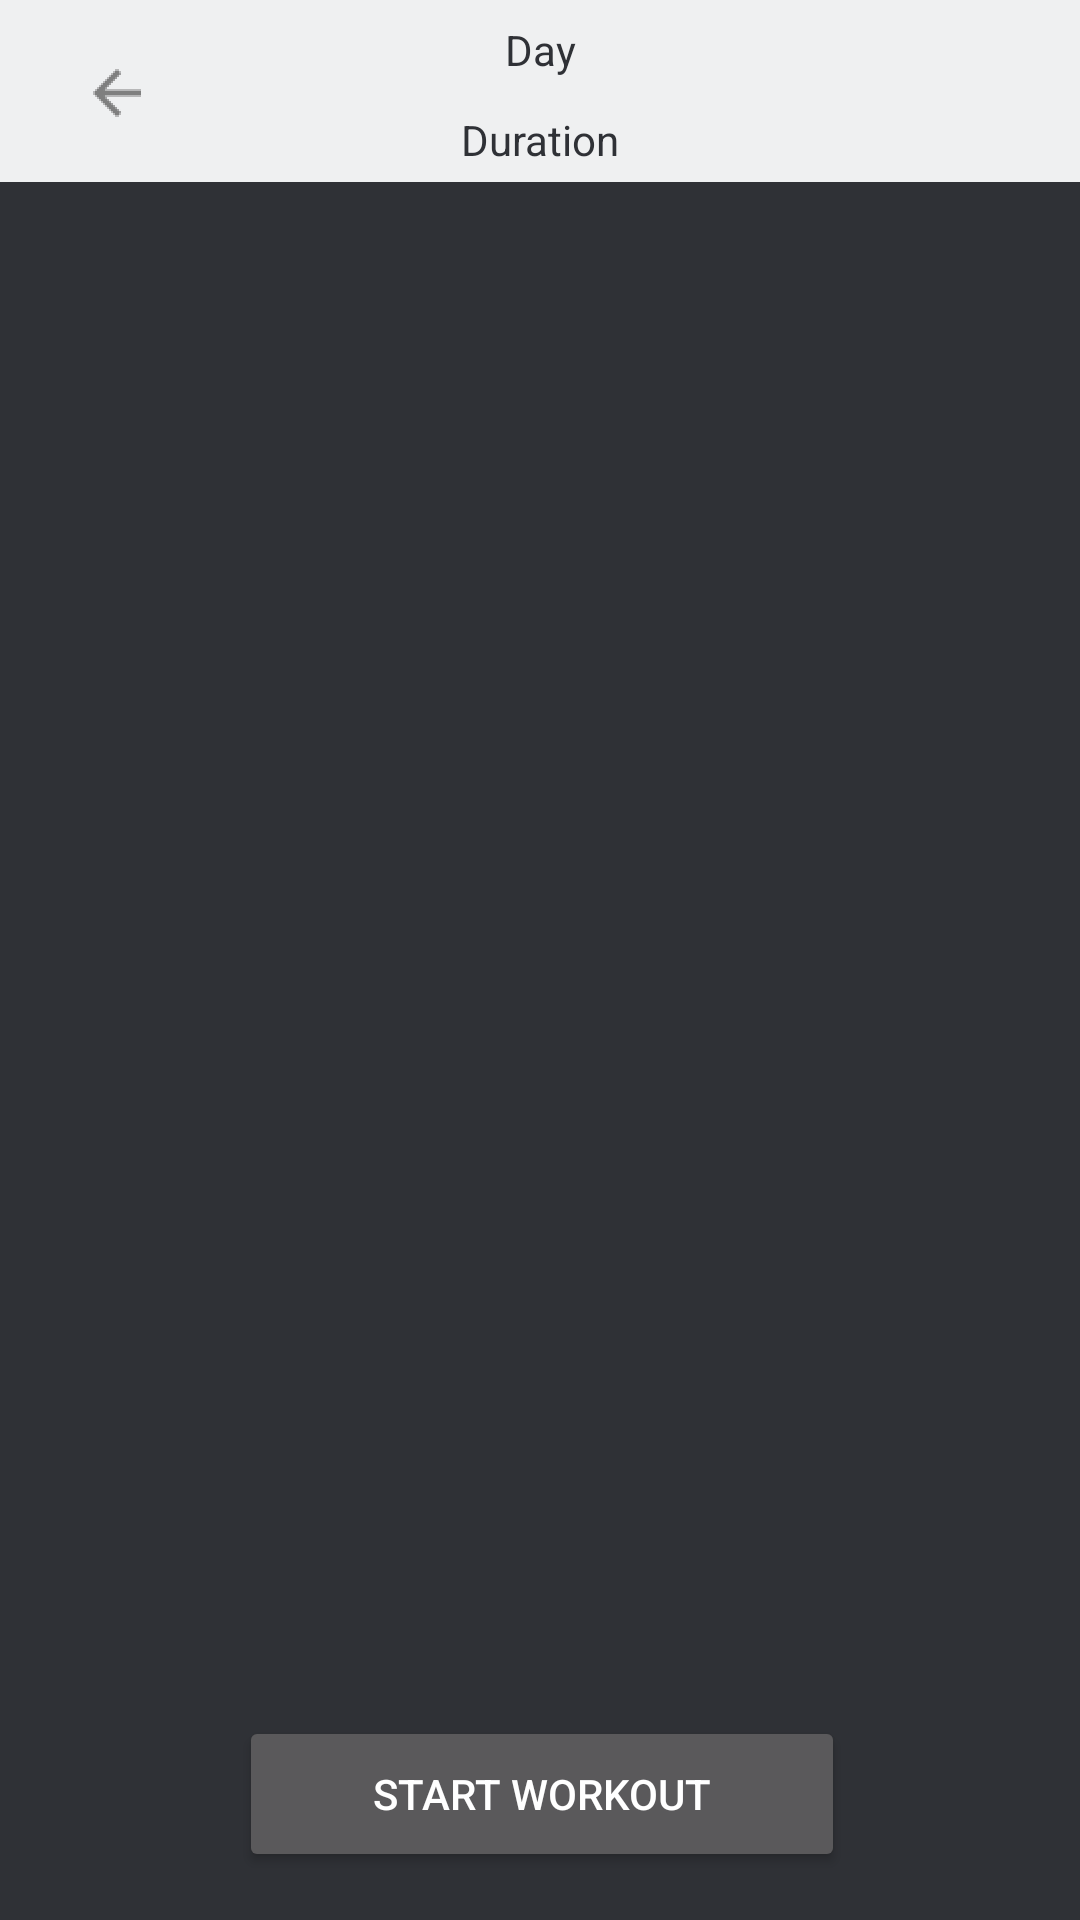

Write the Android layout XML for this screen, with the resource values it uses.
<!-- AndroidManifest.xml: application theme AppTheme -->
<!-- res/layout/activity_workout.xml -->
<?xml version="1.0" encoding="utf-8"?>
<android.support.constraint.ConstraintLayout xmlns:android="http://schemas.android.com/apk/res/android"
    xmlns:app="http://schemas.android.com/apk/res-auto"
    xmlns:tools="http://schemas.android.com/tools"
    android:layout_width="match_parent"
    android:layout_height="match_parent"
    android:background="@color/discordBackground"
    tools:context="com.jdblogs.gymlessabs.activities.workout.WorkoutActivity">

    <TextView
        android:id="@+id/titleBar"
        android:layout_width="459dp"
        android:layout_height="61dp"
        android:layout_marginBottom="8dp"
        android:layout_marginLeft="8dp"
        android:layout_marginRight="8dp"
        android:layout_marginTop="-1dp"
        android:background="@color/colorLight"
        app:layout_constraintBottom_toBottomOf="parent"
        app:layout_constraintHorizontal_bias="0.275"
        app:layout_constraintLeft_toLeftOf="parent"
        app:layout_constraintRight_toRightOf="parent"
        app:layout_constraintTop_toTopOf="parent"
        app:layout_constraintVertical_bias="0.0"
        tools:layout_editor_absoluteX="-62dp" />

    <ImageButton
        android:id="@+id/backButton"
        android:layout_width="64dp"
        android:layout_height="62dp"
        android:layout_marginLeft="7dp"
        android:layout_marginTop="0dp"
        android:background="@null"
        android:onClick="onBackButton"
        app:layout_constraintLeft_toLeftOf="parent"
        app:layout_constraintTop_toTopOf="parent"
        app:srcCompat="@drawable/ic_back_action" />

    <ListView
        android:id="@+id/exerciseList"
        android:layout_width="326dp"
        android:layout_height="397dp"
        android:divider="@color/menuShade1"
        android:dividerHeight="4px"
        app:layout_constraintLeft_toLeftOf="parent"
        app:layout_constraintRight_toRightOf="parent"
        app:layout_constraintTop_toTopOf="parent"
        android:layout_marginTop="8dp"
        app:layout_constraintBottom_toBottomOf="parent"
        android:layout_marginBottom="8dp"
        app:layout_constraintVertical_bias="0.564" />

    <TextView
        android:id="@+id/currentDateText"
        android:layout_width="233dp"
        android:layout_height="24dp"
        android:layout_marginTop="7dp"
        android:text="Day"
        android:textAlignment="center"
        android:textColor="@color/discordBackground"
        android:textSize="14sp"
        app:layout_constraintHorizontal_bias="0.501"
        app:layout_constraintLeft_toLeftOf="parent"
        app:layout_constraintRight_toRightOf="parent"
        app:layout_constraintTop_toTopOf="parent"
        tools:layout_editor_absoluteX="17dp" />

    <Button
        android:id="@+id/startWorkoutButton"
        android:layout_width="202dp"
        android:layout_height="52dp"
        android:layout_marginBottom="16dp"
        android:onClick="onStartWorkoutClick"
        android:text="Start Workout"
        app:layout_constraintBottom_toBottomOf="parent"
        app:layout_constraintLeft_toLeftOf="parent"
        app:layout_constraintRight_toRightOf="parent"
        app:layout_constraintHorizontal_bias="0.504" />

    <TextView
        android:id="@+id/workoutDuration"
        android:layout_width="wrap_content"
        android:layout_height="wrap_content"
        android:layout_marginBottom="8dp"
        android:layout_marginLeft="8dp"
        android:layout_marginRight="8dp"
        android:layout_marginTop="8dp"
        android:text="Duration"
        android:textAlignment="center"
        android:textColor="@color/discordBackground"
        app:layout_constraintBottom_toBottomOf="parent"
        app:layout_constraintHorizontal_bias="0.501"
        app:layout_constraintLeft_toLeftOf="parent"
        app:layout_constraintRight_toRightOf="parent"
        app:layout_constraintTop_toTopOf="parent"
        app:layout_constraintVertical_bias="0.048" />

    <ImageButton
        android:id="@+id/favouriteWorkoutButton"
        android:layout_width="64dp"
        android:layout_height="62dp"
        android:layout_marginRight="6dp"
        android:layout_marginTop="0dp"
        android:background="@null"
        android:onClick="onFavouriteWorkout"
        app:layout_constraintRight_toRightOf="parent"
        app:layout_constraintTop_toTopOf="parent"
        app:srcCompat="@drawable/ic_favourite" />
</android.support.constraint.ConstraintLayout>
<!-- resources referenced by this layout -->
<resources>
  <color name="colorLight">#EFF0F1</color>
  <color name="discordBackground">#2f3136</color>
  <color name="menuShade1">#5C97BF</color>
  <!-- drawable ic_back_action: png bitmap (drawable-hdpi, 193 bytes) -->
  <style name="AppTheme" parent="Theme.AppCompat.NoActionBar">
          
          <item name="colorPrimary">@color/colorPrimary</item>
          <item name="colorPrimaryDark">@color/colorPrimaryDark</item>
          <item name="colorAccent">@color/colorAccent</item>
          
          
      </style>
  <color name="colorPrimary">#3F51B5</color>
  <color name="colorPrimaryDark">#303F9F</color>
  <color name="colorAccent">#FF4081</color>
</resources>
